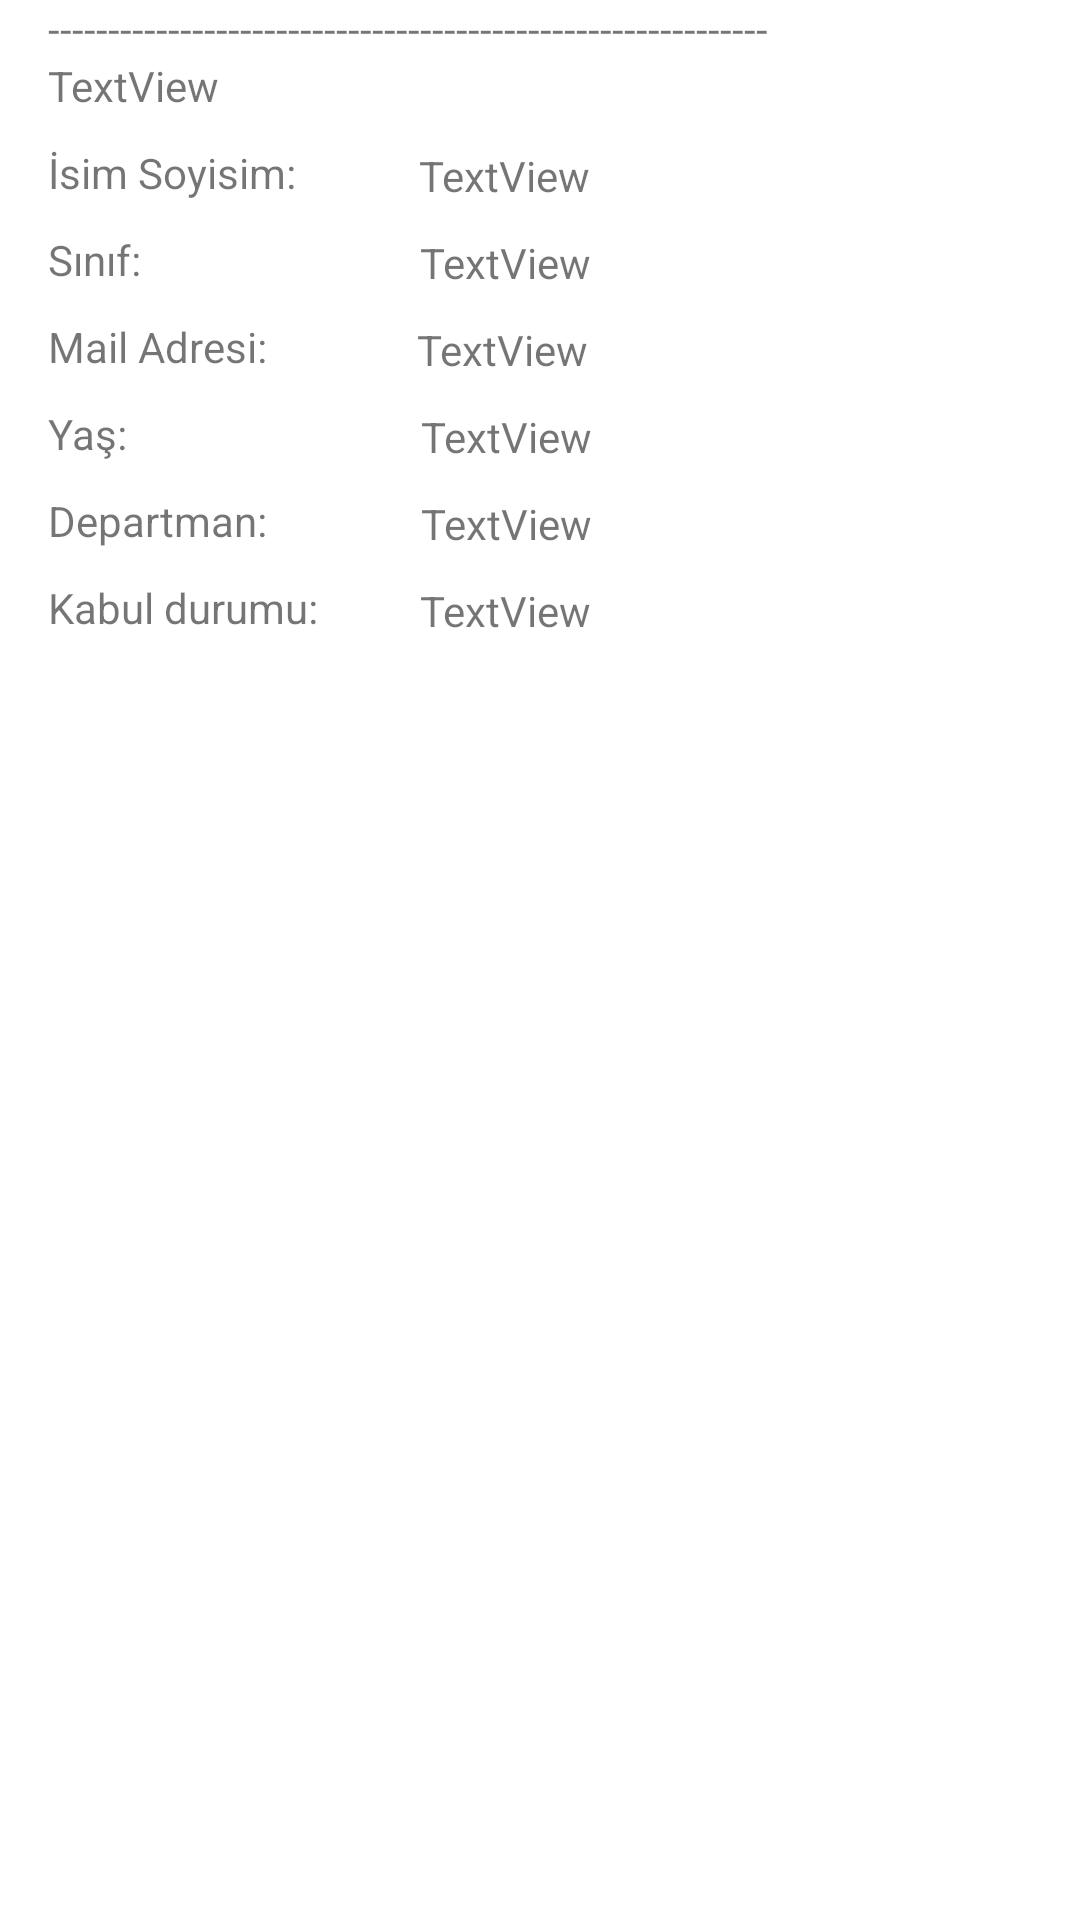

Here is an Android app screen rendered from its layout file. Give the layout XML and the strings, colors and styles it references.
<!-- AndroidManifest.xml: application theme Theme.FinalProjectManager -->
<!-- res/layout/gridviewlayout.xml -->
<?xml version="1.0" encoding="utf-8"?>
<androidx.constraintlayout.widget.ConstraintLayout xmlns:android="http://schemas.android.com/apk/res/android"
    xmlns:app="http://schemas.android.com/apk/res-auto"
    xmlns:tools="http://schemas.android.com/tools"
    android:layout_width="match_parent"
    android:layout_height="match_parent">

    <TextView
        android:id="@+id/textView2"
        android:layout_width="wrap_content"
        android:layout_height="wrap_content"
        android:layout_marginStart="16dp"
        android:text="------------------------------------------------------------"
        app:layout_constraintStart_toStartOf="parent"
        app:layout_constraintTop_toTopOf="parent" />

    <TextView
        android:id="@+id/tv_id"
        android:layout_width="wrap_content"
        android:layout_height="wrap_content"
        android:layout_marginStart="16dp"
        android:text="TextView"
        app:layout_constraintStart_toStartOf="parent"
        app:layout_constraintTop_toBottomOf="@+id/textView2" />

    <TextView
        android:id="@+id/tv_mail"
        android:layout_width="wrap_content"
        android:layout_height="wrap_content"
        android:layout_marginStart="50dp"
        android:layout_marginTop="10dp"
        android:text="TextView"
        app:layout_constraintStart_toEndOf="@+id/textView12"
        app:layout_constraintTop_toBottomOf="@+id/tv_class_no" />

    <TextView
        android:id="@+id/tv_class_no"
        android:layout_width="wrap_content"
        android:layout_height="wrap_content"
        android:layout_marginStart="93dp"
        android:layout_marginTop="10dp"
        android:text="TextView"
        app:layout_constraintStart_toEndOf="@+id/textView11"
        app:layout_constraintTop_toBottomOf="@+id/tv_name" />

    <TextView
        android:id="@+id/tv_sector"
        android:layout_width="wrap_content"
        android:layout_height="wrap_content"
        android:layout_marginStart="51dp"
        android:layout_marginTop="10dp"
        android:text="TextView"
        app:layout_constraintStart_toEndOf="@+id/textView14"
        app:layout_constraintTop_toBottomOf="@+id/tv_age" />

    <TextView
        android:id="@+id/tv_age"
        android:layout_width="wrap_content"
        android:layout_height="wrap_content"
        android:layout_marginStart="98dp"
        android:layout_marginTop="10dp"
        android:text="TextView"
        app:layout_constraintStart_toEndOf="@+id/textView13"
        app:layout_constraintTop_toBottomOf="@+id/tv_mail" />

    <TextView
        android:id="@+id/tv_name"
        android:layout_width="wrap_content"
        android:layout_height="wrap_content"
        android:layout_marginStart="41dp"
        android:layout_marginTop="30dp"
        android:text="TextView"
        app:layout_constraintStart_toEndOf="@+id/textView10"
        app:layout_constraintTop_toBottomOf="@+id/textView2" />

    <TextView
        android:id="@+id/textView10"
        android:layout_width="wrap_content"
        android:layout_height="wrap_content"
        android:layout_marginStart="16dp"
        android:layout_marginTop="10dp"
        android:text="@string/name"
        app:layout_constraintStart_toStartOf="parent"
        app:layout_constraintTop_toBottomOf="@+id/tv_id" />

    <TextView
        android:id="@+id/textView11"
        android:layout_width="wrap_content"
        android:layout_height="wrap_content"
        android:layout_marginStart="16dp"
        android:layout_marginTop="10dp"
        android:text="@string/class_no"
        app:layout_constraintStart_toStartOf="parent"
        app:layout_constraintTop_toBottomOf="@+id/textView10" />

    <TextView
        android:id="@+id/textView12"
        android:layout_width="wrap_content"
        android:layout_height="wrap_content"
        android:layout_marginStart="16dp"
        android:layout_marginTop="10dp"
        android:text="@string/mail"
        app:layout_constraintStart_toStartOf="parent"
        app:layout_constraintTop_toBottomOf="@+id/textView11" />

    <TextView
        android:id="@+id/textView13"
        android:layout_width="wrap_content"
        android:layout_height="wrap_content"
        android:layout_marginStart="16dp"
        android:layout_marginTop="10dp"
        android:text="@string/age"
        app:layout_constraintStart_toStartOf="parent"
        app:layout_constraintTop_toBottomOf="@+id/textView12" />

    <TextView
        android:id="@+id/textView14"
        android:layout_width="wrap_content"
        android:layout_height="wrap_content"
        android:layout_marginStart="16dp"
        android:layout_marginTop="10dp"
        android:text="@string/sector"
        app:layout_constraintStart_toStartOf="parent"
        app:layout_constraintTop_toBottomOf="@+id/textView13" />

    <TextView
        android:id="@+id/textView"
        android:layout_width="wrap_content"
        android:layout_height="wrap_content"
        android:layout_marginStart="16dp"
        android:layout_marginTop="10dp"
        android:text="@string/status"
        app:layout_constraintStart_toStartOf="parent"
        app:layout_constraintTop_toBottomOf="@+id/textView14" />

    <TextView
        android:id="@+id/tv_acceptance"
        android:layout_width="wrap_content"
        android:layout_height="wrap_content"
        android:layout_marginStart="34dp"
        android:layout_marginTop="10dp"
        android:text="TextView"
        app:layout_constraintStart_toEndOf="@+id/textView"
        app:layout_constraintTop_toBottomOf="@+id/tv_sector" />


</androidx.constraintlayout.widget.ConstraintLayout>
<!-- resources referenced by this layout -->
<resources>
  <string name="age">Yaş:</string>
  <string name="class_no">Sınıf:</string>
  <string name="mail">Mail Adresi:</string>
  <string name="name">İsim Soyisim:</string>
  <string name="sector">Departman:</string>
  <string name="status">Kabul durumu:</string>
  <style name="Theme.FinalProjectManager" parent="Theme.MaterialComponents.DayNight.DarkActionBar">
          
          <item name="colorPrimary">@color/black_500</item>
          <item name="colorPrimaryVariant">@color/black_700</item>
          <item name="colorOnPrimary">@color/white</item>
          
          <item name="colorSecondary">@color/teal_200</item>
          <item name="colorSecondaryVariant">@color/teal_700</item>
          <item name="colorOnSecondary">@color/black</item>
          
          <item name="android:statusBarColor" tools:targetApi="l">?attr/colorPrimaryVariant</item>
          
      </style>
  <color name="black_500">#424242</color>
  <color name="black_700">#1b1b1b</color>
  <color name="white">#FFFFFFFF</color>
  <color name="teal_200">#FF03DAC5</color>
  <color name="teal_700">#FF018786</color>
  <color name="black">#FF000000</color>
</resources>
